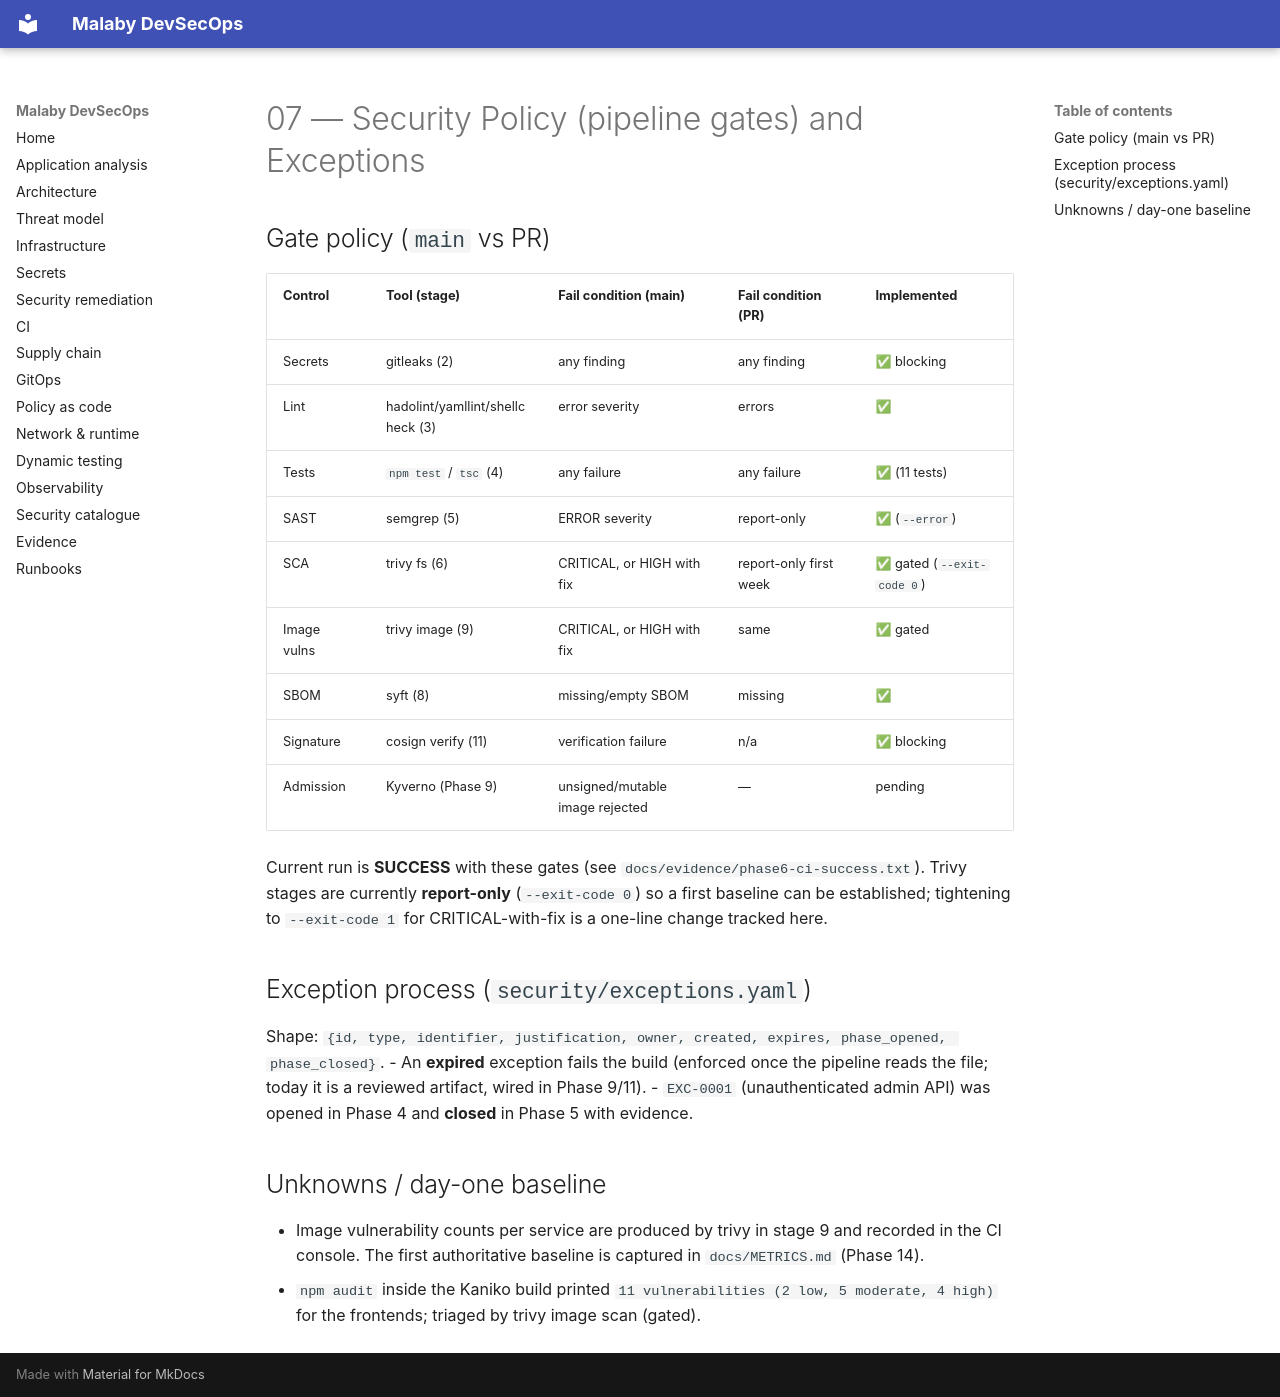

repository: MinaC4/Mal3aby · page: 07-security-policy/index.html · generator: mkdocs

# 07 — Security Policy (pipeline gates) and Exceptions

## Gate policy (`main` vs PR)
| Control | Tool (stage) | Fail condition (main) | Fail condition (PR) | Implemented |
|---|---|---|---|---|
| Secrets | gitleaks (2) | any finding | any finding | ✅ blocking |
| Lint | hadolint/yamllint/shellcheck (3) | error severity | errors | ✅ |
| Tests | `npm test` / `tsc` (4) | any failure | any failure | ✅ (11 tests) |
| SAST | semgrep (5) | ERROR severity | report-only | ✅ (`--error`) |
| SCA | trivy fs (6) | CRITICAL, or HIGH with fix | report-only first week | ✅ gated (`--exit-code 0`) |
| Image vulns | trivy image (9) | CRITICAL, or HIGH with fix | same | ✅ gated |
| SBOM | syft (8) | missing/empty SBOM | missing | ✅ |
| Signature | cosign verify (11) | verification failure | n/a | ✅ blocking |
| Admission | Kyverno (Phase 9) | unsigned/mutable image rejected | — | pending |

Current run is **SUCCESS** with these gates (see `docs/evidence/phase6-ci-success.txt`). Trivy stages are
currently **report-only** (`--exit-code 0`) so a first baseline can be established; tightening to
`--exit-code 1` for CRITICAL-with-fix is a one-line change tracked here.

## Exception process (`security/exceptions.yaml`)
Shape: `{id, type, identifier, justification, owner, created, expires, phase_opened, phase_closed}`.
- An **expired** exception fails the build (enforced once the pipeline reads the file; today it is a
  reviewed artifact, wired in Phase 9/11).
- `EXC-0001` (unauthenticated admin API) was opened in Phase 4 and **closed** in Phase 5 with evidence.

## Unknowns / day-one baseline
- Image vulnerability counts per service are produced by trivy in stage 9 and recorded in the CI console.
  The first authoritative baseline is captured in `docs/METRICS.md` (Phase 14).
- `npm audit` inside the Kaniko build printed `11 vulnerabilities (2 low, 5 moderate, 4 high)` for the
  frontends; triaged by trivy image scan (gated).
